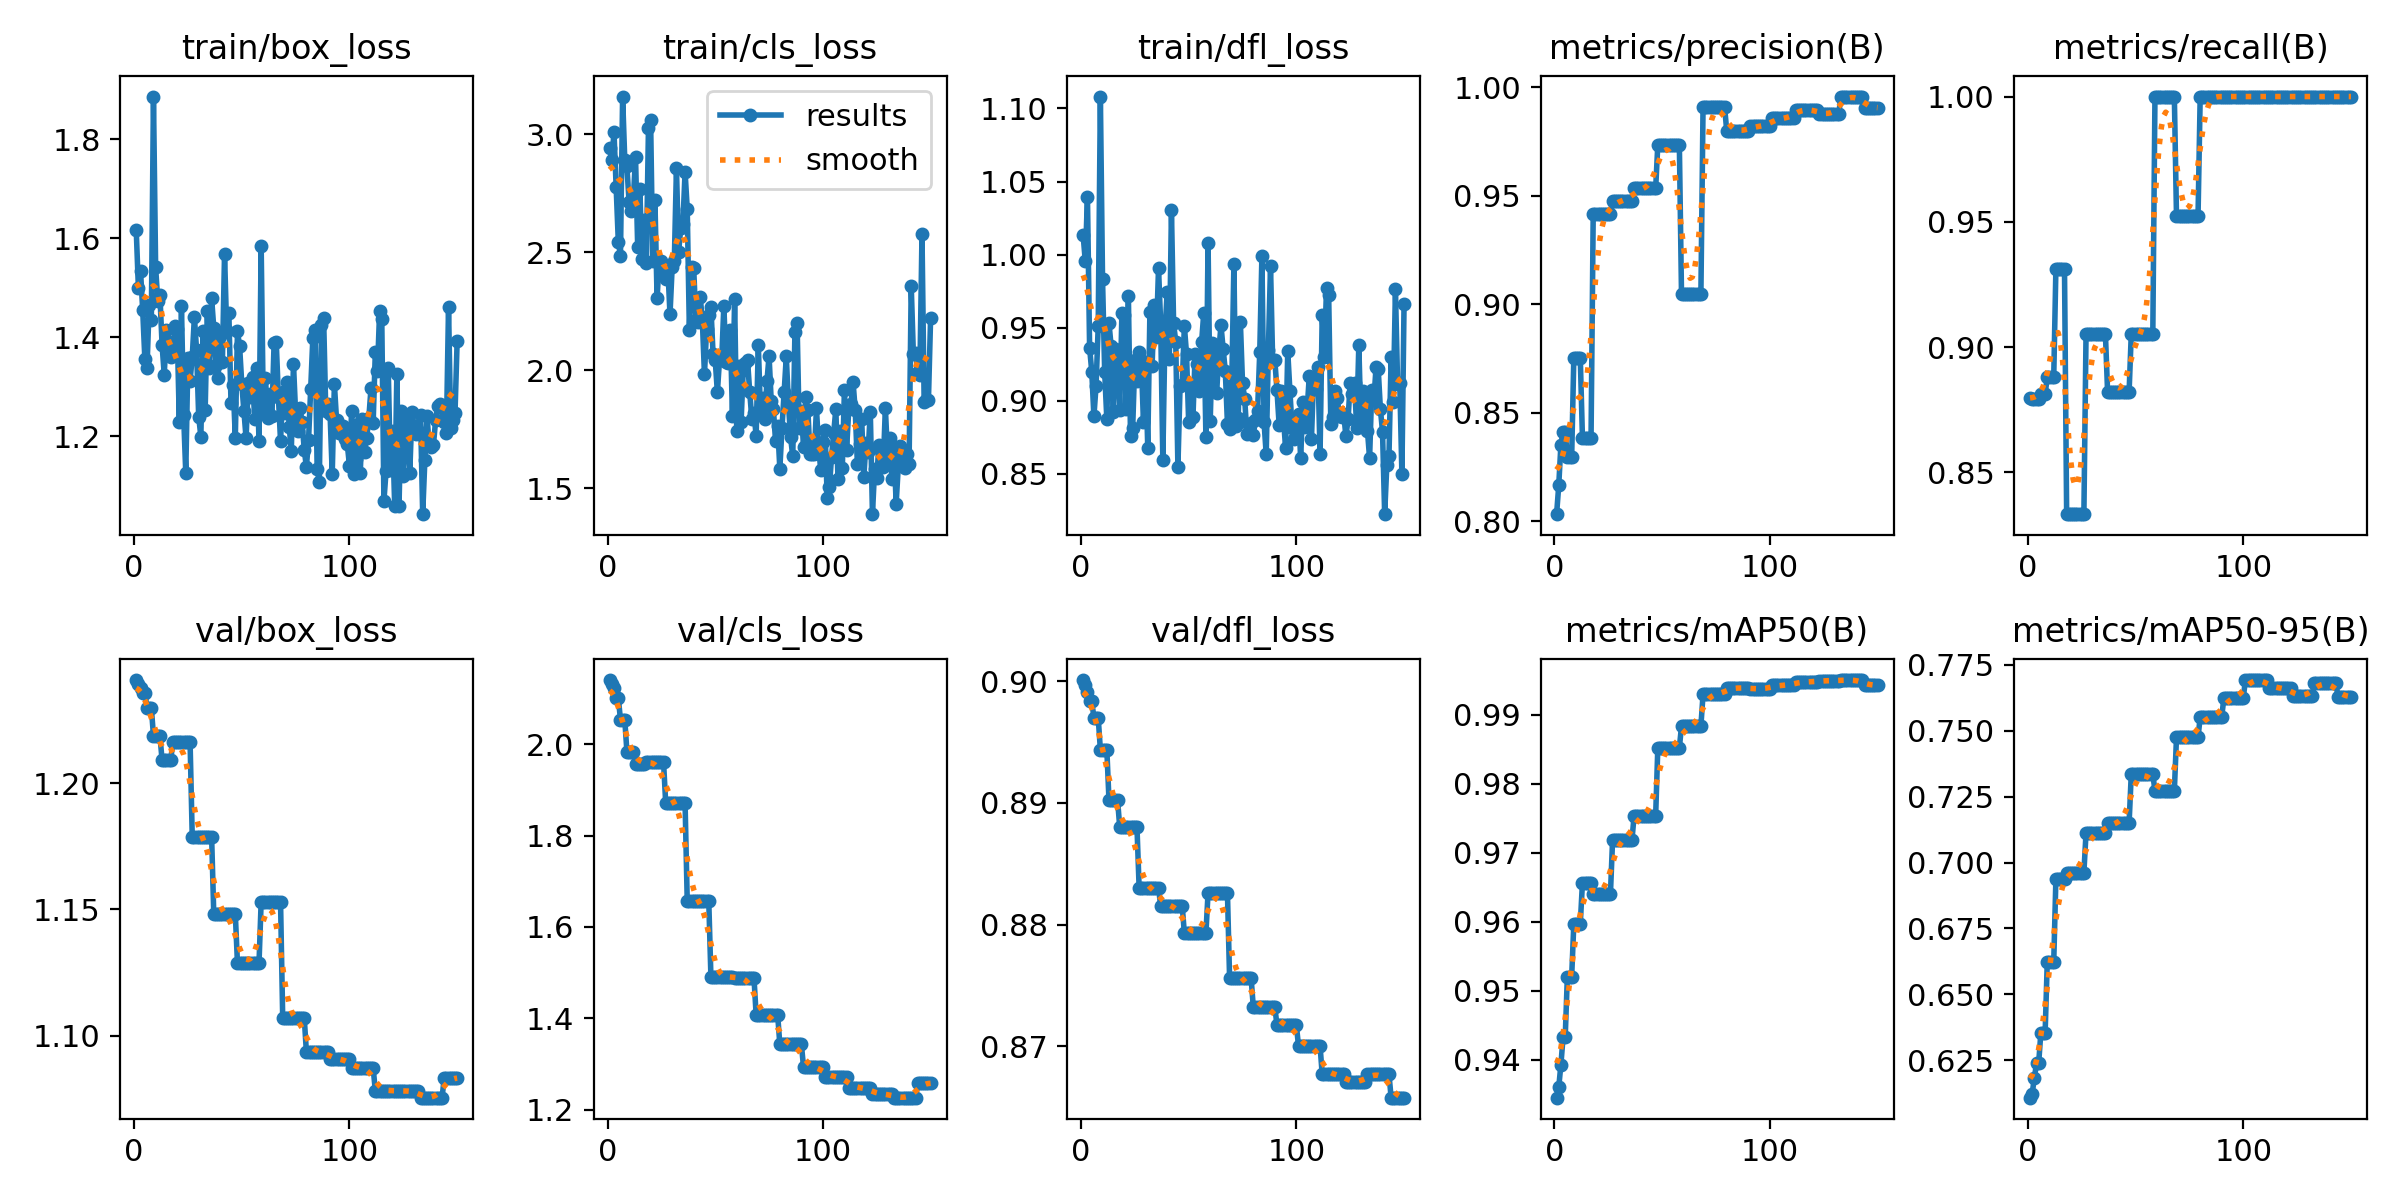

Data behind this chart, as committed beside it:
epoch, time, train/box_loss, train/cls_loss, train/dfl_loss, metrics/precision(B), metrics/recall(B), metrics/mAP50(B), metrics/mAP50-95(B), val/box_loss, val/cls_loss, val/dfl_loss, lr/pg0, lr/pg1, lr/pg2, lr/pg3, lr/pg4, lr/pg5, lr/pg6, lr/pg7
1, 6.087, 1.617, 2.944, 1.013, 0.8032, 0.8798, 0.9345, 0.6109, 1.241, 2.141, 0.9001, 0.00012, 4e-05, 0.00012, 4e-05, 0.00012, 4e-05, 0.00012, 4e-05
2, 10.26, 1.5, 2.893, 0.9953, 0.8165, 0.8793, 0.936, 0.6125, 1.239, 2.132, 0.8997, 0.000298, 9.934e-05, 0.000298, 9.934e-05, 0.000298, 9.934e-05, 0.000298, 9.934e-05
3, 14.22, 1.533, 3.008, 1.04, 0.8352, 0.8793, 0.9393, 0.6184, 1.238, 2.123, 0.8991, 0.0004737, 0.0001579, 0.0004737, 0.0001579, 0.0004737, 0.0001579, 0.0004737, 0.0001579
4, 18.14, 1.455, 2.776, 0.9362, 0.8412, 0.8793, 0.9432, 0.6238, 1.236, 2.102, 0.8984, 0.0006469, 0.0002156, 0.0006469, 0.0002156, 0.0006469, 0.0002156, 0.0006469, 0.0002156
5, 21.79, 1.356, 2.546, 0.92, 0.8412, 0.8793, 0.9432, 0.6238, 1.236, 2.102, 0.8984, 0.0008178, 0.0002726, 0.0008178, 0.0002726, 0.0008178, 0.0002726, 0.0008178, 0.0002726
6, 25.66, 1.338, 2.485, 0.8893, 0.8296, 0.8812, 0.952, 0.6353, 1.23, 2.054, 0.897, 0.0009863, 0.0003288, 0.0009863, 0.0003288, 0.0009863, 0.0003288, 0.0009863, 0.0003288
7, 29.55, 1.466, 3.161, 0.9104, 0.8296, 0.8812, 0.952, 0.6353, 1.23, 2.054, 0.897, 0.001152, 0.0003842, 0.001152, 0.0003842, 0.001152, 0.0003842, 0.001152, 0.0003842
8, 33.42, 1.434, 2.892, 0.9511, 0.8296, 0.8812, 0.952, 0.6353, 1.23, 2.054, 0.897, 0.001316, 0.0004387, 0.001316, 0.0004387, 0.001316, 0.0004387, 0.001316, 0.0004387
9, 37.18, 1.886, 2.864, 1.108, 0.8754, 0.8879, 0.9597, 0.6623, 1.219, 1.984, 0.8944, 0.001478, 0.0004925, 0.001478, 0.0004925, 0.001478, 0.0004925, 0.001478, 0.0004925
10, 40.86, 1.541, 2.713, 0.9835, 0.8754, 0.8879, 0.9597, 0.6623, 1.219, 1.984, 0.8944, 0.001637, 0.0005455, 0.001637, 0.0005455, 0.001637, 0.0005455, 0.001637, 0.0005455
11, 44.39, 1.474, 2.674, 0.9197, 0.8754, 0.8879, 0.9597, 0.6623, 1.219, 1.984, 0.8944, 0.001793, 0.0005978, 0.001793, 0.0005978, 0.001793, 0.0005978, 0.001793, 0.0005978
12, 48.16, 1.485, 2.732, 0.8873, 0.8754, 0.8879, 0.9597, 0.6623, 1.219, 1.984, 0.8944, 0.001948, 0.0006492, 0.001948, 0.0006492, 0.001948, 0.0006492, 0.001948, 0.0006492
13, 52.06, 1.384, 2.904, 0.9531, 0.8386, 0.931, 0.9656, 0.6936, 1.209, 1.957, 0.8902, 0.002099, 0.0006998, 0.002099, 0.0006998, 0.002099, 0.0006998, 0.002099, 0.0006998
14, 55.67, 1.324, 2.523, 0.9373, 0.8386, 0.931, 0.9656, 0.6936, 1.209, 1.957, 0.8902, 0.002249, 0.0007496, 0.002249, 0.0007496, 0.002249, 0.0007496, 0.002249, 0.0007496
15, 59.6, 1.415, 2.77, 0.892, 0.8386, 0.931, 0.9656, 0.6936, 1.209, 1.957, 0.8902, 0.002396, 0.0007987, 0.002396, 0.0007987, 0.002396, 0.0007987, 0.002396, 0.0007987
16, 63.14, 1.391, 2.473, 0.9357, 0.8386, 0.931, 0.9656, 0.6936, 1.209, 1.957, 0.8902, 0.002541, 0.0008469, 0.002541, 0.0008469, 0.002541, 0.0008469, 0.002541, 0.0008469
17, 66.86, 1.361, 2.638, 0.9345, 0.8386, 0.931, 0.9656, 0.6936, 1.209, 1.957, 0.8902, 0.002683, 0.0008944, 0.002683, 0.0008944, 0.002683, 0.0008944, 0.002683, 0.0008944
18, 70.74, 1.374, 2.456, 0.8936, 0.9415, 0.8333, 0.964, 0.6962, 1.216, 1.962, 0.888, 0.002823, 0.0009411, 0.002823, 0.0009411, 0.002823, 0.0009411, 0.002823, 0.0009411
19, 74.67, 1.423, 3.025, 0.9603, 0.9415, 0.8333, 0.964, 0.6962, 1.216, 1.962, 0.888, 0.002961, 0.0009869, 0.002961, 0.0009869, 0.002961, 0.0009869, 0.002961, 0.0009869
20, 78.34, 1.416, 3.06, 0.9586, 0.9415, 0.8333, 0.964, 0.6962, 1.216, 1.962, 0.888, 0.003096, 0.001032, 0.003096, 0.001032, 0.003096, 0.001032, 0.003096, 0.001032
21, 82.16, 1.23, 2.462, 0.8945, 0.9415, 0.8333, 0.964, 0.6962, 1.216, 1.962, 0.888, 0.003229, 0.001076, 0.003229, 0.001076, 0.003229, 0.001076, 0.003229, 0.001076
22, 85.9, 1.464, 2.723, 0.972, 0.9415, 0.8333, 0.964, 0.6962, 1.216, 1.962, 0.888, 0.003359, 0.00112, 0.003359, 0.00112, 0.003359, 0.00112, 0.003359, 0.00112
23, 89.66, 1.243, 2.306, 0.8759, 0.9415, 0.8333, 0.964, 0.6962, 1.216, 1.962, 0.888, 0.003488, 0.001163, 0.003488, 0.001163, 0.003488, 0.001163, 0.003488, 0.001163
24, 93.37, 1.125, 2.463, 0.8813, 0.9415, 0.8333, 0.964, 0.6962, 1.216, 1.962, 0.888, 0.003613, 0.001204, 0.003613, 0.001204, 0.003613, 0.001204, 0.003613, 0.001204
25, 97.09, 1.358, 2.464, 0.9278, 0.9415, 0.8333, 0.964, 0.6962, 1.216, 1.962, 0.888, 0.003737, 0.001246, 0.003737, 0.001246, 0.003737, 0.001246, 0.003737, 0.001246
26, 100.8, 1.312, 2.4, 0.9135, 0.9415, 0.8333, 0.964, 0.6962, 1.216, 1.962, 0.888, 0.003858, 0.001286, 0.003858, 0.001286, 0.003858, 0.001286, 0.003858, 0.001286
27, 104.4, 1.36, 2.385, 0.9335, 0.9479, 0.9052, 0.9718, 0.7112, 1.179, 1.872, 0.883, 0.003976, 0.001325, 0.003976, 0.001325, 0.003976, 0.001325, 0.003976, 0.001325
28, 108.3, 1.441, 2.434, 0.9279, 0.9479, 0.9052, 0.9718, 0.7112, 1.179, 1.872, 0.883, 0.004093, 0.001364, 0.004093, 0.001364, 0.004093, 0.001364, 0.004093, 0.001364
29, 112, 1.375, 2.237, 0.8852, 0.9479, 0.9052, 0.9718, 0.7112, 1.179, 1.872, 0.883, 0.004206, 0.001402, 0.004206, 0.001402, 0.004206, 0.001402, 0.004206, 0.001402
30, 115.6, 1.24, 2.436, 0.925, 0.9479, 0.9052, 0.9718, 0.7112, 1.179, 1.872, 0.883, 0.004318, 0.001439, 0.004318, 0.001439, 0.004318, 0.001439, 0.004318, 0.001439
31, 119.4, 1.199, 2.462, 0.8678, 0.9479, 0.9052, 0.9718, 0.7112, 1.179, 1.872, 0.883, 0.004427, 0.001476, 0.004427, 0.001476, 0.004427, 0.001476, 0.004427, 0.001476
32, 123.2, 1.414, 2.858, 0.9607, 0.9479, 0.9052, 0.9718, 0.7112, 1.179, 1.872, 0.883, 0.004534, 0.001511, 0.004534, 0.001511, 0.004534, 0.001511, 0.004534, 0.001511
33, 127.1, 1.253, 2.503, 0.9235, 0.9479, 0.9052, 0.9718, 0.7112, 1.179, 1.872, 0.883, 0.004638, 0.001546, 0.004638, 0.001546, 0.004638, 0.001546, 0.004638, 0.001546
34, 131, 1.453, 2.603, 0.9652, 0.9479, 0.9052, 0.9718, 0.7112, 1.179, 1.872, 0.883, 0.004693, 0.001564, 0.004693, 0.001564, 0.004693, 0.001564, 0.004693, 0.001564
35, 135, 1.338, 2.621, 0.9439, 0.9479, 0.9052, 0.9718, 0.7112, 1.179, 1.872, 0.883, 0.004654, 0.001551, 0.004654, 0.001551, 0.004654, 0.001551, 0.004654, 0.001551
36, 138.9, 1.479, 2.842, 0.9907, 0.9479, 0.9052, 0.9718, 0.7112, 1.179, 1.872, 0.883, 0.004614, 0.001538, 0.004614, 0.001538, 0.004614, 0.001538, 0.004614, 0.001538
37, 142.7, 1.419, 2.684, 0.9528, 0.9534, 0.8822, 0.9754, 0.715, 1.148, 1.657, 0.8815, 0.004574, 0.001525, 0.004574, 0.001525, 0.004574, 0.001525, 0.004574, 0.001525
38, 146.4, 1.344, 2.172, 0.8595, 0.9534, 0.8822, 0.9754, 0.715, 1.148, 1.657, 0.8815, 0.004535, 0.001512, 0.004535, 0.001512, 0.004535, 0.001512, 0.004535, 0.001512
39, 150.5, 1.317, 2.438, 0.9467, 0.9534, 0.8822, 0.9754, 0.715, 1.148, 1.657, 0.8815, 0.004495, 0.001498, 0.004495, 0.001498, 0.004495, 0.001498, 0.004495, 0.001498
40, 154.4, 1.402, 2.435, 0.9741, 0.9534, 0.8822, 0.9754, 0.715, 1.148, 1.657, 0.8815, 0.004456, 0.001485, 0.004456, 0.001485, 0.004456, 0.001485, 0.004456, 0.001485
41, 158.2, 1.351, 2.213, 0.9286, 0.9534, 0.8822, 0.9754, 0.715, 1.148, 1.657, 0.8815, 0.004416, 0.001472, 0.004416, 0.001472, 0.004416, 0.001472, 0.004416, 0.001472
42, 162.1, 1.568, 2.207, 1.03, 0.9534, 0.8822, 0.9754, 0.715, 1.148, 1.657, 0.8815, 0.004376, 0.001459, 0.004376, 0.001459, 0.004376, 0.001459, 0.004376, 0.001459
43, 166, 1.412, 2.312, 0.9529, 0.9534, 0.8822, 0.9754, 0.715, 1.148, 1.657, 0.8815, 0.004337, 0.001446, 0.004337, 0.001446, 0.004337, 0.001446, 0.004337, 0.001446
44, 169.9, 1.45, 2.216, 0.9404, 0.9534, 0.8822, 0.9754, 0.715, 1.148, 1.657, 0.8815, 0.004297, 0.001432, 0.004297, 0.001432, 0.004297, 0.001432, 0.004297, 0.001432
45, 225.3, 1.267, 1.983, 0.8547, 0.9534, 0.8822, 0.9754, 0.715, 1.148, 1.657, 0.8815, 0.004258, 0.001419, 0.004258, 0.001419, 0.004258, 0.001419, 0.004258, 0.001419
46, 230.4, 1.303, 2.175, 0.91, 0.9534, 0.8822, 0.9754, 0.715, 1.148, 1.657, 0.8815, 0.004218, 0.001406, 0.004218, 0.001406, 0.004218, 0.001406, 0.004218, 0.001406
47, 234.2, 1.197, 2.234, 0.9107, 0.9534, 0.8822, 0.9754, 0.715, 1.148, 1.657, 0.8815, 0.004178, 0.001393, 0.004178, 0.001393, 0.004178, 0.001393, 0.004178, 0.001393
48, 238, 1.412, 2.267, 0.9511, 0.9736, 0.9052, 0.9852, 0.7335, 1.129, 1.491, 0.8793, 0.004139, 0.00138, 0.004139, 0.00138, 0.004139, 0.00138, 0.004139, 0.00138
49, 241.7, 1.381, 2.069, 0.932, 0.9736, 0.9052, 0.9852, 0.7335, 1.129, 1.491, 0.8793, 0.004099, 0.001366, 0.004099, 0.001366, 0.004099, 0.001366, 0.004099, 0.001366
50, 245.2, 1.306, 2.043, 0.8852, 0.9736, 0.9052, 0.9852, 0.7335, 1.129, 1.491, 0.8793, 0.00406, 0.001353, 0.00406, 0.001353, 0.00406, 0.001353, 0.00406, 0.001353
51, 248.7, 1.251, 1.907, 0.9113, 0.9736, 0.9052, 0.9852, 0.7335, 1.129, 1.491, 0.8793, 0.00402, 0.00134, 0.00402, 0.00134, 0.00402, 0.00134, 0.00402, 0.00134
52, 252.4, 1.196, 2.047, 0.8892, 0.9736, 0.9052, 0.9852, 0.7335, 1.129, 1.491, 0.8793, 0.00398, 0.001327, 0.00398, 0.001327, 0.00398, 0.001327, 0.00398, 0.001327
53, 256.2, 1.307, 2.043, 0.9319, 0.9736, 0.9052, 0.9852, 0.7335, 1.129, 1.491, 0.8793, 0.003941, 0.001314, 0.003941, 0.001314, 0.003941, 0.001314, 0.003941, 0.001314
54, 260, 1.28, 2.273, 0.9255, 0.9736, 0.9052, 0.9852, 0.7335, 1.129, 1.491, 0.8793, 0.003901, 0.0013, 0.003901, 0.0013, 0.003901, 0.0013, 0.003901, 0.0013
55, 263.5, 1.319, 2.037, 0.9068, 0.9736, 0.9052, 0.9852, 0.7335, 1.129, 1.491, 0.8793, 0.003862, 0.001287, 0.003862, 0.001287, 0.003862, 0.001287, 0.003862, 0.001287
56, 267.3, 1.234, 2.03, 0.94, 0.9736, 0.9052, 0.9852, 0.7335, 1.129, 1.491, 0.8793, 0.003822, 0.001274, 0.003822, 0.001274, 0.003822, 0.001274, 0.003822, 0.001274
57, 270.9, 1.337, 2.171, 0.96, 0.9736, 0.9052, 0.9852, 0.7335, 1.129, 1.491, 0.8793, 0.003782, 0.001261, 0.003782, 0.001261, 0.003782, 0.001261, 0.003782, 0.001261
58, 274.5, 1.191, 1.806, 0.875, 0.9736, 0.9052, 0.9852, 0.7335, 1.129, 1.491, 0.8793, 0.003743, 0.001248, 0.003743, 0.001248, 0.003743, 0.001248, 0.003743, 0.001248
59, 278.3, 1.585, 2.301, 1.008, 0.9047, 1, 0.9883, 0.7272, 1.153, 1.489, 0.8826, 0.003703, 0.001234, 0.003703, 0.001234, 0.003703, 0.001234, 0.003703, 0.001234
60, 281.9, 1.251, 1.741, 0.8864, 0.9047, 1, 0.9883, 0.7272, 1.153, 1.489, 0.8826, 0.003664, 0.001221, 0.003664, 0.001221, 0.003664, 0.001221, 0.003664, 0.001221
... 90 more rows
